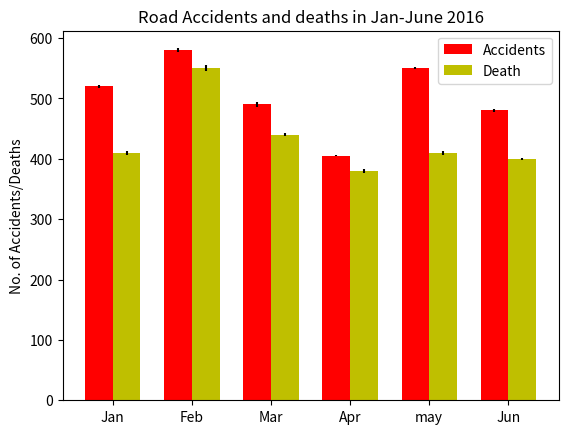

Here is the Python script that generated this plot:
import numpy as np
import matplotlib.pyplot as plt

N = 6
accident_means = (520, 580, 490, 405, 550, 480)
accident_std = (2, 3, 4, 1, 2, 3)

ind = np.arange(N)  # the x locations for the groups
width = 0.35       # the width of the bars

fig, ax = plt.subplots()
rects1 = ax.bar(ind, accident_means, width, color='r', yerr=accident_std)

death_means = (410, 550, 440, 380, 410, 400)
death_std = (3, 5, 2, 3, 3, 2)
rects2 = ax.bar(ind + width, death_means, width, color='y', yerr=death_std)

# add some text for labels, title and axes ticks
ax.set_ylabel('No. of Accidents/Deaths')
ax.set_title('Road Accidents and deaths in Jan-June 2016')
ax.set_xticks(ind + width / 2)
ax.set_xticklabels(('Jan', 'Feb', 'Mar', 'Apr', 'may', 'Jun'))

ax.legend((rects1[0], rects2[0]), ('Accidents', 'Death'))


plt.show()
